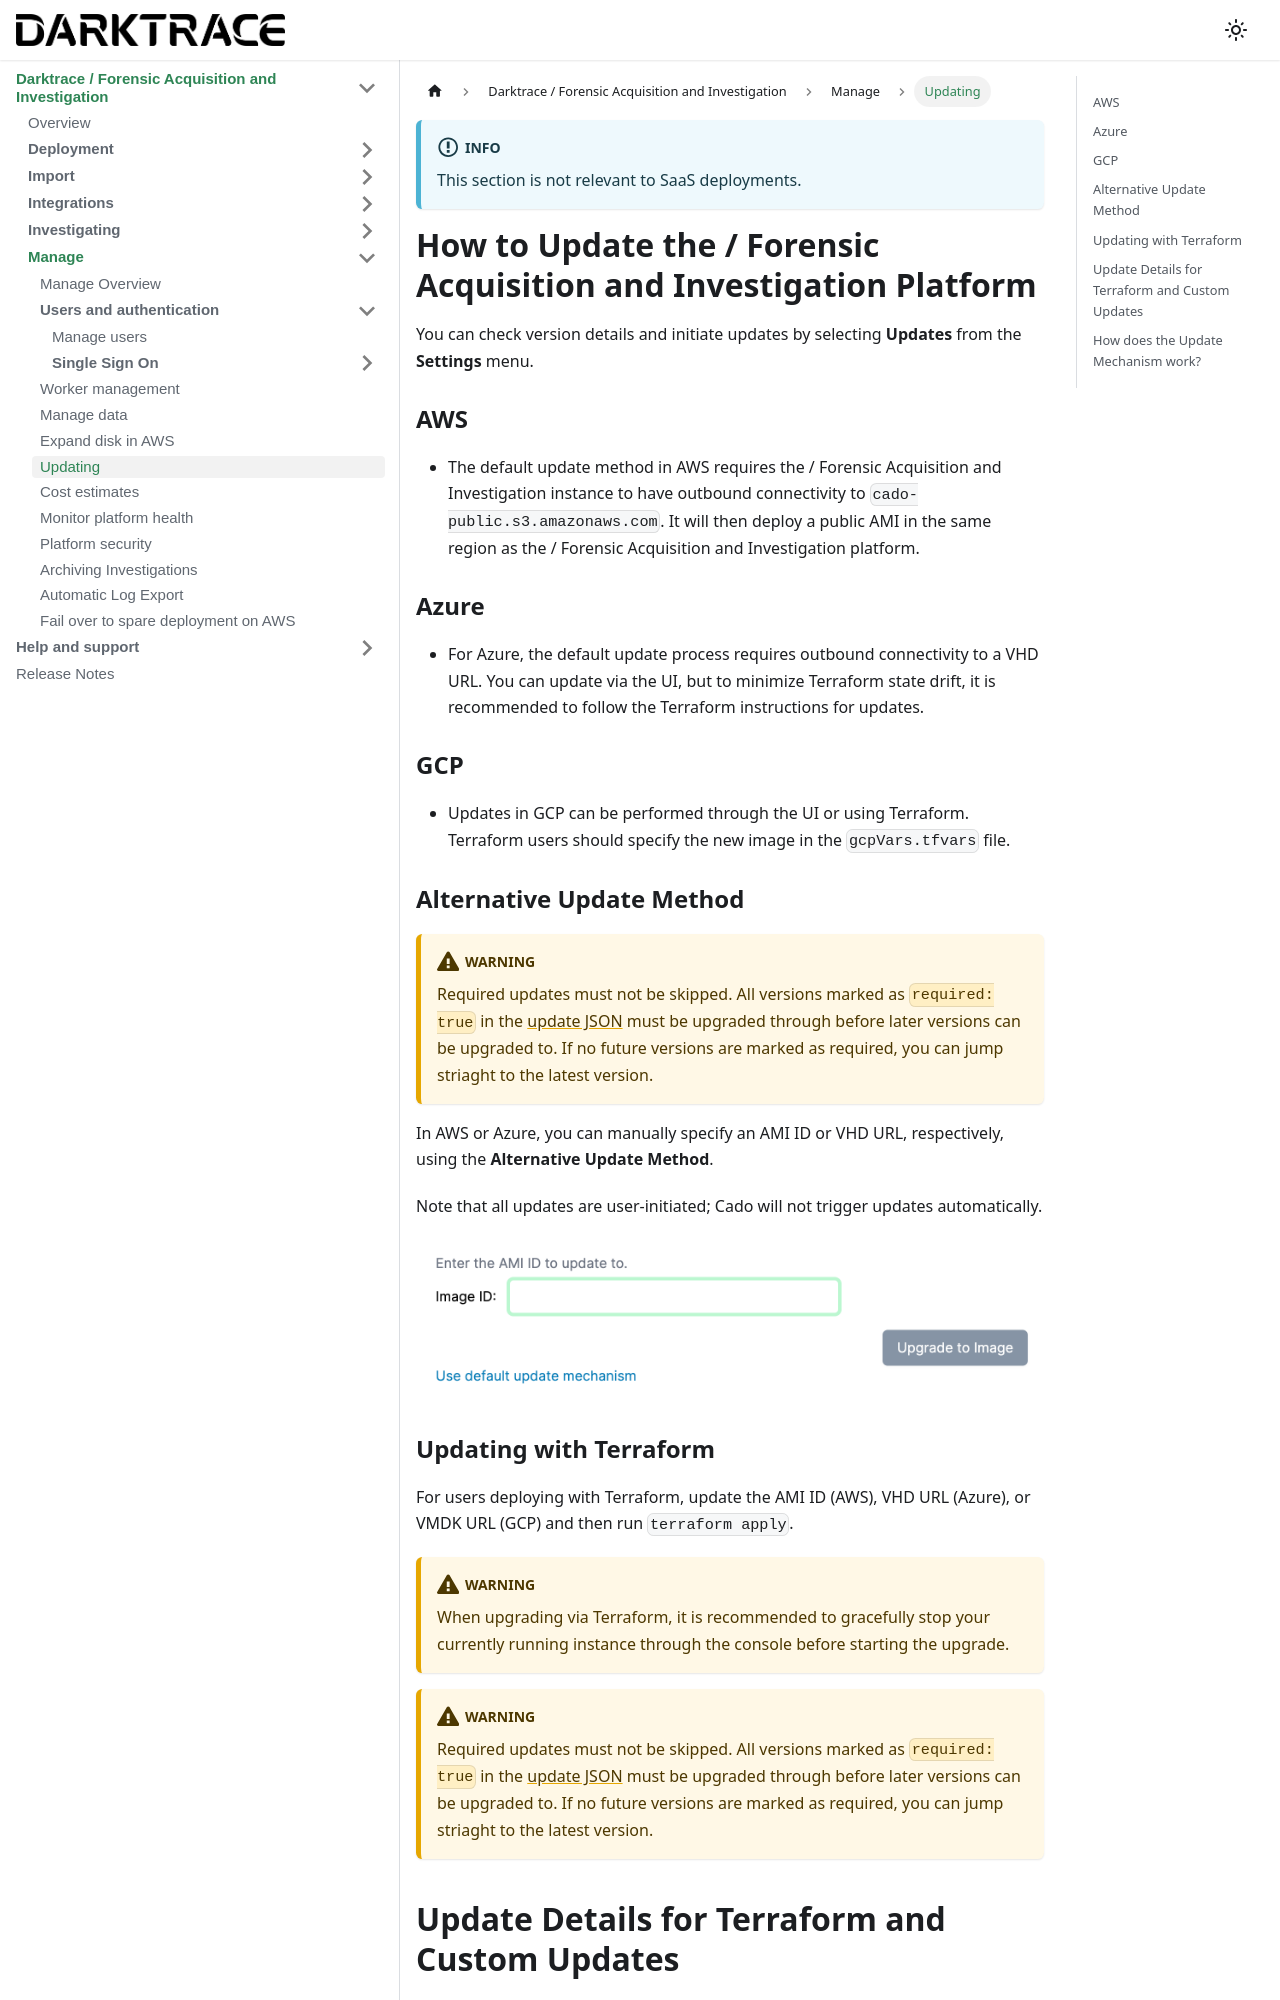

repository: cado-security/product-help · page: cado/manage/updating.html · generator: docusaurus

---
title: Updating
hide_title: true
sidebar_position: 9
---

:::info
This section is not relevant to SaaS deployments.
:::

# How to Update the / Forensic Acquisition and Investigation Platform

You can check version details and initiate updates by selecting **Updates** from the **Settings** menu.

### AWS
- The default update method in AWS requires the / Forensic Acquisition and Investigation instance to have outbound connectivity to `cado-public.s3.amazonaws.com`. It will then deploy a public AMI in the same region as the / Forensic Acquisition and Investigation platform.

### Azure
- For Azure, the default update process requires outbound connectivity to a VHD URL. You can update via the UI, but to minimize Terraform state drift, it is recommended to follow the Terraform instructions for updates.

### GCP
- Updates in GCP can be performed through the UI or using Terraform. Terraform users should specify the new image in the `gcpVars.tfvars` file.

### Alternative Update Method
:::warning
Required updates must not be skipped. All versions marked as `required: true` in the [update JSON](https://cado-public.s3.amazonaws.com/cado_updates_json_v2.json) must be upgraded through before later versions can be upgraded to. If no future versions are marked as required, you can jump striaght to the latest version.
:::
In AWS or Azure, you can manually specify an AMI ID or VHD URL, respectively, using the **Alternative Update Method**. 

Note that all updates are user-initiated; Cado will not trigger updates automatically.

![Update](/img/alt-update.png)
